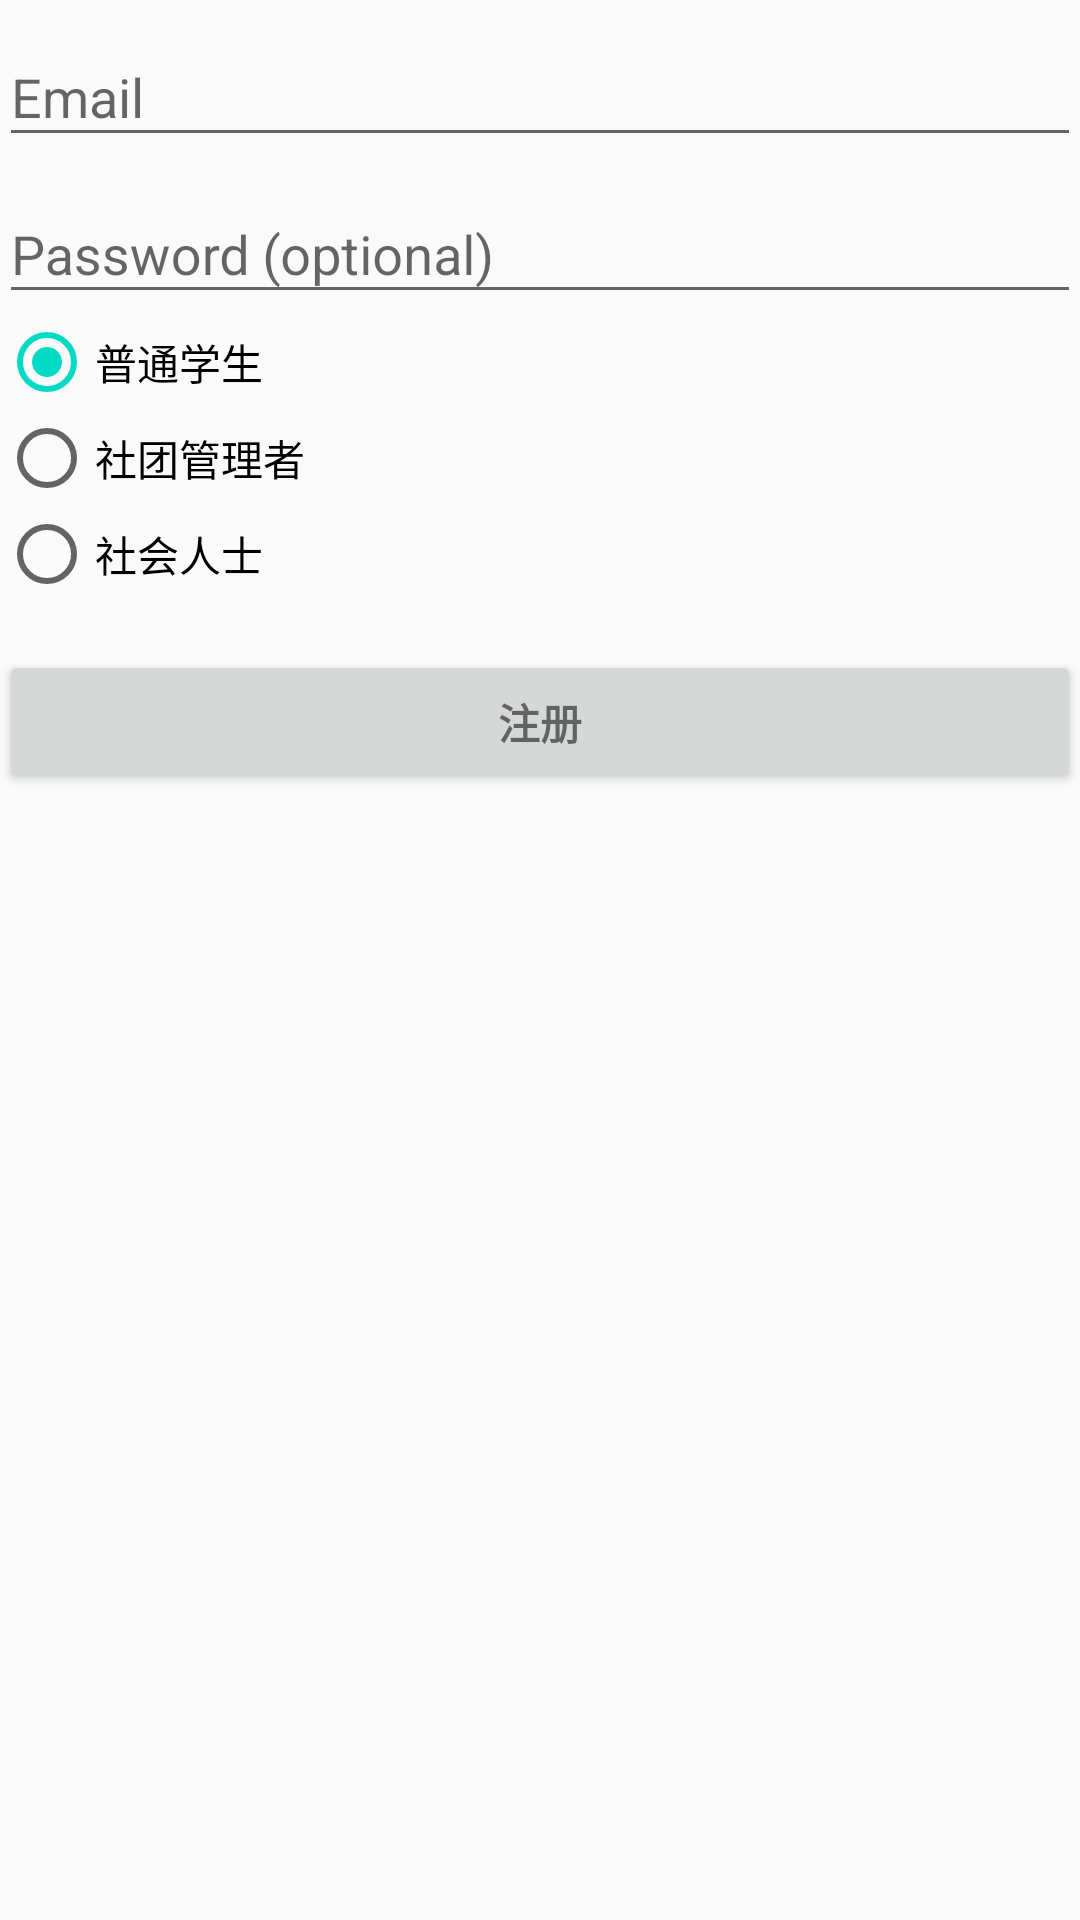

This screen was rendered from an Android layout file. Write that file and the resources it references.
<!-- AndroidManifest.xml: application theme AppTheme -->
<!-- res/layout/activity_register.xml -->
<LinearLayout xmlns:android="http://schemas.android.com/apk/res/android"
    xmlns:tools="http://schemas.android.com/tools"
    android:layout_width="match_parent"
    android:layout_height="match_parent"
    android:gravity="center_horizontal"
    android:orientation="vertical"
    android:paddingBottom="@dimen/activity_vertical_margin_by"
    android:paddingLeft="@dimen/activity_horizontal_margin_by"
    android:paddingRight="@dimen/activity_horizontal_margin_by"
    android:paddingTop="@dimen/activity_vertical_margin_by"
    tools:context="com.example.alexi.demo0851.RegisterActivity">

    
    <ProgressBar
        android:id="@+id/Register_progress"
        style="?android:attr/progressBarStyleLarge"
        android:layout_width="wrap_content"
        android:layout_height="wrap_content"
        android:layout_marginBottom="8dp"
        android:visibility="gone" />

    <ScrollView
        android:id="@+id/Register_form"
        android:layout_width="match_parent"
        android:layout_height="match_parent">

        <LinearLayout
            android:id="@+id/email_Register_form"
            android:layout_width="match_parent"
            android:layout_height="wrap_content"
            android:orientation="vertical">

            <android.support.design.widget.TextInputLayout
                android:layout_width="match_parent"
                android:layout_height="wrap_content">

                <AutoCompleteTextView
                    android:id="@+id/email"
                    android:layout_width="match_parent"
                    android:layout_height="wrap_content"
                    android:hint="@string/prompt_email"
                    android:inputType="textEmailAddress"
                    android:maxLines="1"
                    android:singleLine="true" />

            </android.support.design.widget.TextInputLayout>

            <android.support.design.widget.TextInputLayout
                android:layout_width="match_parent"
                android:layout_height="wrap_content">

                <EditText
                    android:id="@+id/password"
                    android:layout_width="match_parent"
                    android:layout_height="wrap_content"
                    android:hint="@string/prompt_password"
                    android:imeActionId="@+id/Register"
                    android:imeActionLabel="@string/action_sign_in_short"
                    android:imeOptions="actionUnspecified"
                    android:inputType="textPassword"
                    android:maxLines="1"
                    android:singleLine="true" />

            </android.support.design.widget.TextInputLayout>

            <RadioGroup
                android:id="@+id/RG"
                android:layout_width="match_parent"
                android:layout_height="match_parent">

                <RadioButton
                    android:id="@+id/radioButton3"
                    android:layout_width="wrap_content"
                    android:layout_height="wrap_content"
                    android:layout_weight="1"
                    android:checked="true"
                    android:text="普通学生" />

                <RadioButton
                    android:id="@+id/radioButton2"
                    android:layout_width="wrap_content"
                    android:layout_height="wrap_content"
                    android:layout_weight="1"
                    android:text="社团管理者" />

                <RadioButton
                    android:id="@+id/radioButton"
                    android:layout_width="match_parent"
                    android:layout_height="wrap_content"
                    android:layout_weight="1"
                    android:text="社会人士" />
            </RadioGroup>

            <Button
                android:id="@+id/email_sign_in_button"
                style="?android:textAppearanceSmall"
                android:layout_width="match_parent"
                android:layout_height="wrap_content"
                android:layout_marginTop="16dp"
                android:text="@string/action_register_in"
                android:textStyle="bold" />

        </LinearLayout>
    </ScrollView>
</LinearLayout>
<!-- resources referenced by this layout -->
<resources>
  <string name="action_register_in">注册</string>
  <string name="action_sign_in_short">Sign in</string>
  <string name="prompt_email">Email</string>
  <string name="prompt_password">Password (optional)</string>
  <style name="AppTheme" parent="Theme.AppCompat.Light.DarkActionBar">
          
          <item name="colorPrimary">@color/colorPrimary</item>
          <item name="colorPrimaryDark">@color/colorPrimaryDark</item>
          <item name="colorAccent">@color/colorAccent</item>
      </style>
  <!-- not gathered from this repository: default colours our renderer supplied (Android Studio template values) -->
  <color name="colorPrimary">#FF6200EE</color>
  <color name="colorPrimaryDark">#FF3700B3</color>
  <color name="colorAccent">#FF03DAC5</color>
</resources>
